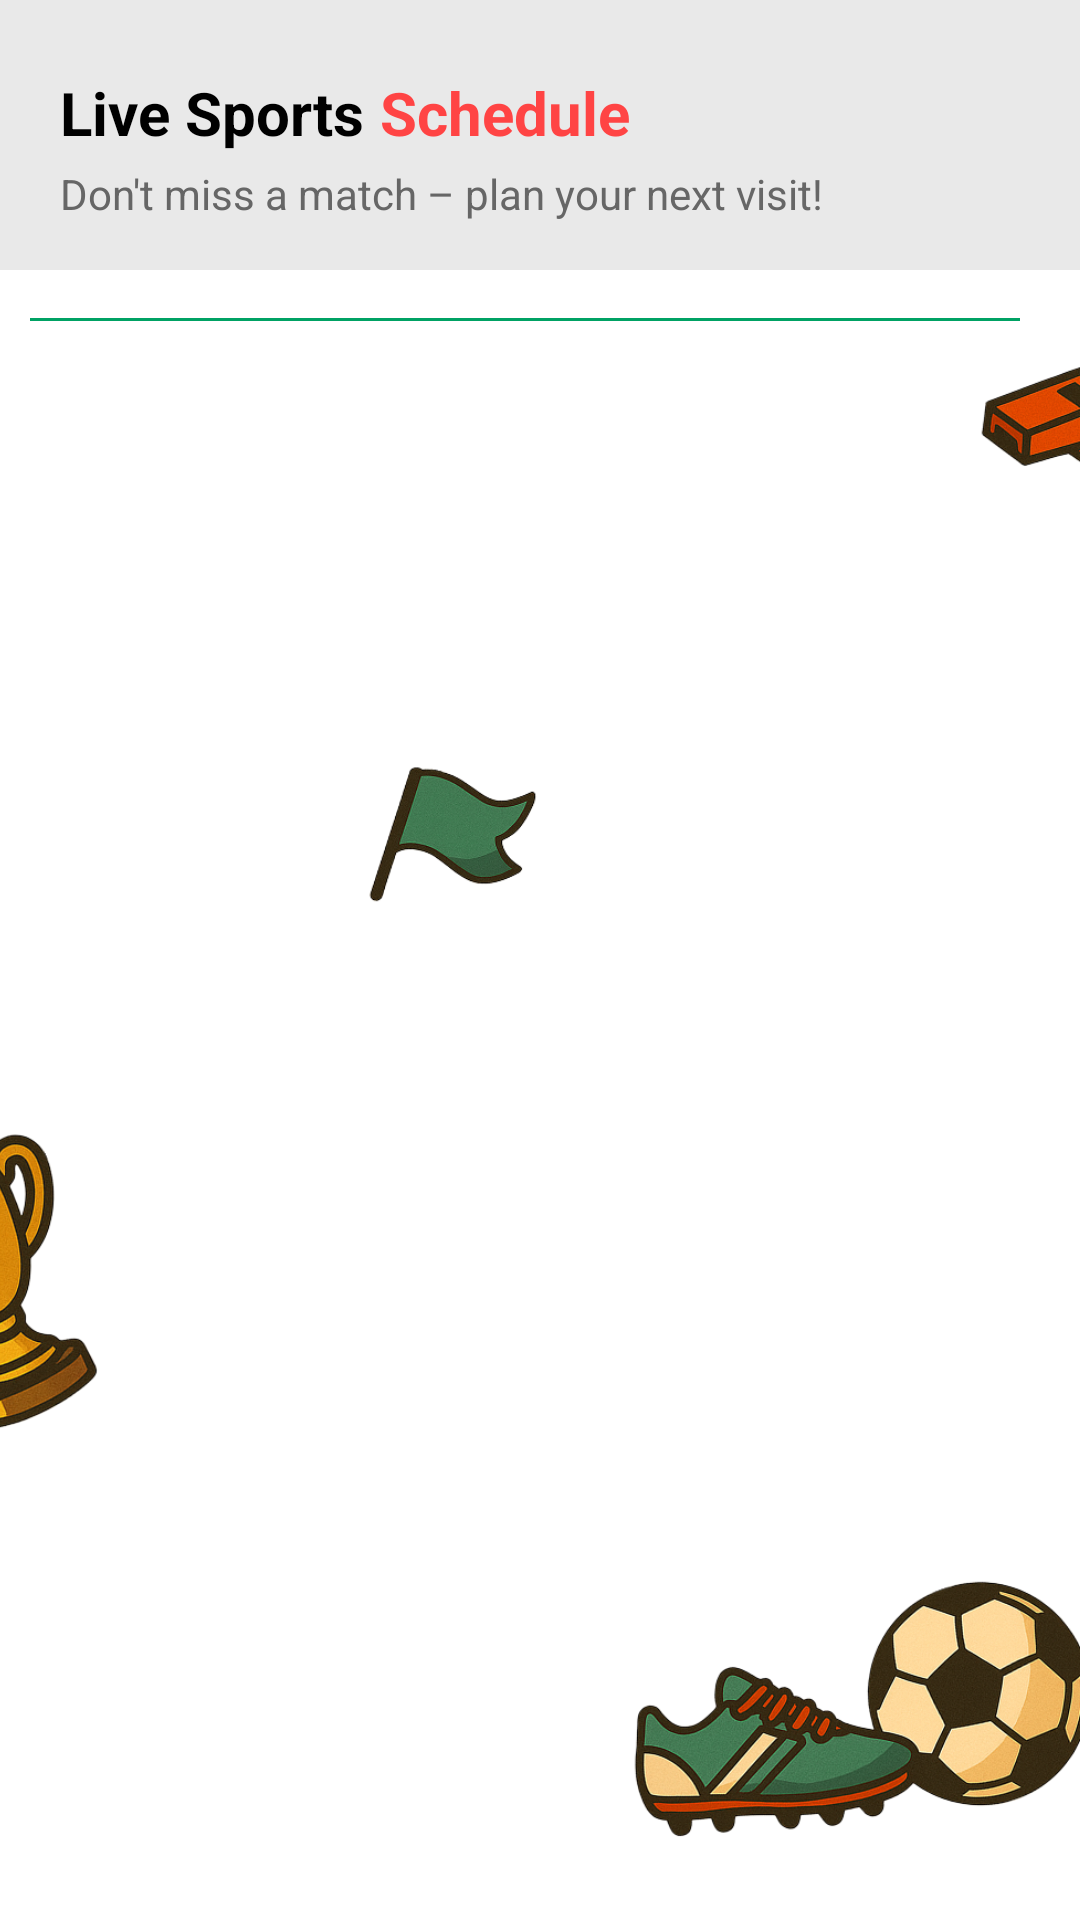

Android layout source for this screen:
<!-- AndroidManifest.xml: application theme Theme.MyApplication -->
<!-- res/layout/fragment_schedule.xml -->
<?xml version="1.0" encoding="utf-8"?>
<androidx.constraintlayout.widget.ConstraintLayout xmlns:android="http://schemas.android.com/apk/res/android"
    xmlns:app="http://schemas.android.com/apk/res-auto"
    xmlns:tools="http://schemas.android.com/tools"
    android:id="@+id/scheduleRoot"
    android:layout_width="match_parent"
    android:layout_height="match_parent"
    android:background="@android:color/white"
    tools:context=".ui.fragments.schedule.ScheduleFragment">

    <ImageView
        android:id="@+id/bgDecor"
        android:layout_width="0dp"
        android:layout_height="0dp"
        android:src="@drawable/schedule_background"
        android:scaleType="centerCrop"
        app:layout_constraintTop_toBottomOf="@id/month_section"
        app:layout_constraintBottom_toBottomOf="parent"
        app:layout_constraintStart_toStartOf="parent"
        app:layout_constraintEnd_toEndOf="parent"/>

    <LinearLayout
        android:id="@+id/header_section"
        android:layout_width="0dp"
        android:layout_height="wrap_content"
        android:orientation="vertical"
        android:paddingTop="24dp"
        android:paddingBottom="16dp"
        android:paddingStart="20dp"
        android:paddingEnd="20dp"
        android:background="#E9E9E9"
        app:layout_constraintTop_toTopOf="parent"
        app:layout_constraintStart_toStartOf="parent"
        app:layout_constraintEnd_toEndOf="parent">

        <LinearLayout
            android:layout_width="wrap_content"
            android:layout_height="wrap_content"
            android:orientation="horizontal">

            <TextView
                android:id="@+id/tvLiveSports"
                android:layout_width="wrap_content"
                android:layout_height="wrap_content"
                android:text="Live Sports"
                android:textColor="@android:color/black"
                android:textSize="20sp"
                android:textStyle="bold"/>

            <TextView
                android:id="@+id/tvSchedule"
                android:layout_width="wrap_content"
                android:layout_height="wrap_content"
                android:text=" Schedule"
                android:textColor="@android:color/holo_red_light"
                android:textSize="20sp"
                android:textStyle="bold"/>
        </LinearLayout>

        <TextView
            android:id="@+id/tvSubText"
            android:layout_width="wrap_content"
            android:layout_height="wrap_content"
            android:layout_marginTop="4dp"
            android:text="Don't miss a match – plan your next visit!"
            android:textColor="#666666"
            android:textSize="14sp"/>
    </LinearLayout>

    <androidx.constraintlayout.widget.ConstraintLayout
        android:id="@+id/month_section"
        android:layout_width="0dp"
        android:layout_height="wrap_content"
        android:layout_marginTop="16dp"
        android:layout_marginEnd="20dp"
        android:layout_marginStart="10dp"
        app:layout_constraintTop_toBottomOf="@id/header_section"
        app:layout_constraintStart_toStartOf="parent"
        app:layout_constraintEnd_toEndOf="parent">

        <Spinner
            android:id="@+id/spinnerMonth"
            android:layout_width="wrap_content"
            android:layout_height="wrap_content"
            android:background="@android:color/transparent"
            android:spinnerMode="dropdown"
            app:layout_constraintStart_toStartOf="parent"
            app:layout_constraintTop_toTopOf="parent"
            app:layout_constraintBottom_toBottomOf="parent" />

            <View
            android:id="@+id/month_line"
            android:layout_width="0dp"
            android:layout_height="1dp"
            android:background="#00A264"
            app:layout_constraintStart_toEndOf="@id/spinnerMonth"
            app:layout_constraintEnd_toEndOf="parent"
            app:layout_constraintTop_toTopOf="@id/spinnerMonth"
            app:layout_constraintBottom_toBottomOf="@id/spinnerMonth"
          />
    </androidx.constraintlayout.widget.ConstraintLayout>


    <androidx.recyclerview.widget.RecyclerView
        android:id="@+id/recyclerSchedule"
        android:layout_width="0dp"
        android:layout_height="0dp"
        android:clipToPadding="false"
        android:paddingStart="20dp"
        android:paddingEnd="20dp"
        android:paddingTop="16dp"
        android:paddingBottom="80dp"
        app:layoutManager="androidx.recyclerview.widget.LinearLayoutManager"
        app:layout_constraintTop_toBottomOf="@id/month_section"
        app:layout_constraintBottom_toBottomOf="parent"
        app:layout_constraintStart_toStartOf="parent"
        app:layout_constraintEnd_toEndOf="parent"/>

    <TextView
        android:id="@+id/tvEmptySchedule"
        android:layout_width="wrap_content"
        android:layout_height="wrap_content"
        android:text="Unable to obtain information about upcoming events"        android:textSize="25sp"
        android:visibility="gone"
        android:gravity="center"
        android:paddingHorizontal="10dp"
        app:layout_constraintTop_toTopOf="@id/recyclerSchedule"
        app:layout_constraintBottom_toBottomOf="@id/recyclerSchedule"
        app:layout_constraintStart_toStartOf="parent"
        app:layout_constraintEnd_toEndOf="parent"
        tools:visibility="visible" />


</androidx.constraintlayout.widget.ConstraintLayout>
<!-- resources referenced by this layout -->
<resources>
  <!-- drawable schedule_background: png bitmap (drawable, 294585 bytes) -->
  <style name="Theme.MyApplication" parent="Base.Theme.MyApplication" />
  <style name="Base.Theme.MyApplication" parent="Theme.Material3.Light.NoActionBar">
          <item name="android:statusBarColor">@color/chip_icon_tint</item>
          <item name="android:navigationBarColor">@color/white</item>
          <item name="android:forceDarkAllowed" tools:targetApi="29">false</item>
          <item name="android:windowLightNavigationBar" tools:targetApi="27">true</item>
          <item name="android:windowLightStatusBar">true</item>
  
          <item name="chipGroupStyle">@style/Widget.Material3.ChipGroup</item>
  
      </style>
  <color name="chip_icon_tint">#FFFFFF</color>
  <color name="white">#FFFFFFFF</color>
</resources>
